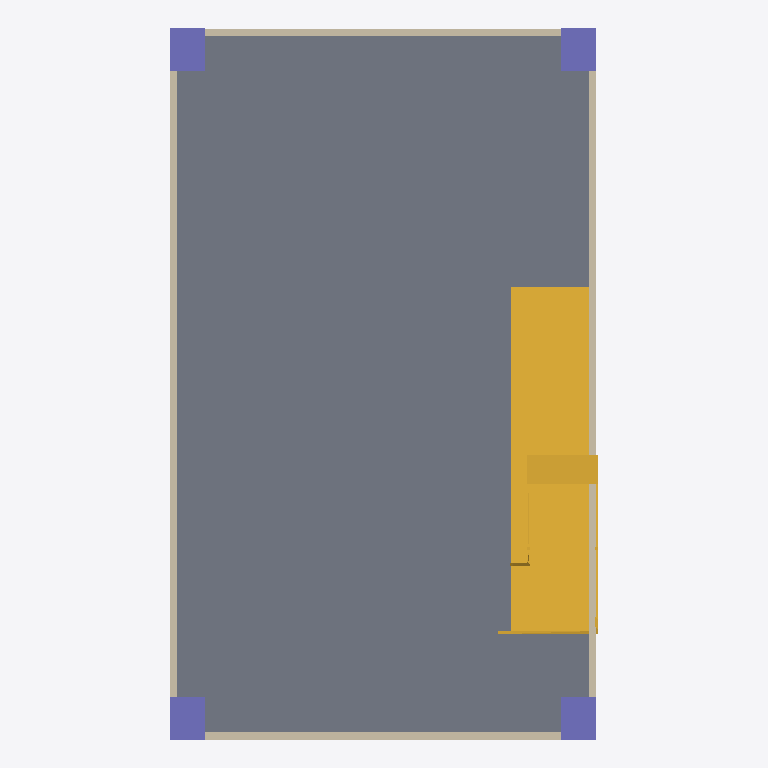
Plan cut of the same IFC building model at storey '02andar' (level 6.00 m, cut at 7.40 m), seen from above with north up, elements coloured by IFC class: 4 walls (beige), 4 columns (violet), 2 stair flights (yellow), 1 slab (grey). Cut surfaces are drawn darker.
Extent 6.0 m × 10.0 m × 10.1 m (x, y, z). Storeys (3): My Storey at 0.00 m; 01andar at 3.00 m; 02andar at 6.00 m. Elements (28): 12 IfcColumn, 8 IfcWall, 4 IfcSlab, 3 IfcStairFlight, 1 IfcDoor.

HEADER;
FILE_DESCRIPTION(('ViewDefinition[DesignTransferView]'),'2;1');
FILE_NAME('IFC_Architect_tut_MultiStorey_02.ifc','2023-08-08T00:07:56-03:00',(''),(''),'IfcOpenShell v0.7.0-8f41ae0c1','BlenderBIM [number]','');
FILE_SCHEMA(('IFC4'));
ENDSEC;
DATA;
#1=IFCPROJECT('1M4M1Xub5BVQVzVotK2yeM',$,'My Project',$,$,$,$,(#14,#26),#9);
#30=IFCSITE('1eK5gMzgH6LO980eI0rJPb',$,'My Site',$,$,#53,$,$,$,$,$,$,$,$);
#36=IFCBUILDING('2b0RsbSv10g9Jv9sHkwZNL',$,'My Building',$,$,#59,$,$,$,$,$,$);
#42=IFCBUILDINGSTOREY('2qcobUN6LBDuCXQlbZOci8',$,'My Storey',$,$,#65,$,$,$,$);
#1312=IFCBUILDINGSTOREY('3esf8idgr9sf_ROyx_n_Pq',$,'01andar',$,$,#1650,$,$,$,$);
#1697=IFCBUILDINGSTOREY('1VtyVY1M9CGxtFFEeN8PPU',$,'02andar',$,$,#2393,$,$,$,$);
#1816=IFCSLAB('2Zcg8xdr131gHsBNCuhDKj',$,'Slab',$,$,#2453,#1827,$,$);
#1342=IFCSTAIRFLIGHT('2kN$rHpx5CHxGmCp$BRzEH',$,'stair',$,$,#1666,#1357,$,16,15,0.1875,0.25,.STRAIGHT.);
#1859=IFCSTAIRFLIGHT('2iQkACQSf8OA4f96pS5glr',$,'Stair',$,'Archipack',#2428,#2361,$,$,$,$,$,.USERDEFINED.);
#2672=IFCWALL('2UzSWlOqv7rflJdrIJSfRP',$,'Wall',$,$,#2732,#2678,$,$);
#2498=IFCWALL('2pJ_5HOUn18gD4Zt72G8w5',$,'Wall',$,$,#2558,#2504,$,$);
#2459=IFCWALL('1k6NIKWmD1KAVdFr$wnaZi',$,'Wall',$,$,#2471,#2466,$,$);
#2572=IFCWALL('1pFSTLbc5A$RRk$FbVnguD',$,'Wall',$,$,#2658,#2578,$,$);
#1732=IFCCOLUMN('0E62gWJ6DEIvH$eeEArZJd',$,'Column',$,$,#2438,#1743,$,$);
#1703=IFCCOLUMN('3eUGttNVz3rfezybR__2nv',$,'Column',$,$,#2433,#1714,$,$);
#1760=IFCCOLUMN('34F7eI$nzCzQH8W1mDUJ$6',$,'Column',$,$,#2443,#1771,$,$);
#1788=IFCCOLUMN('1_S5MleUXEVR5XaPF3y7tS',$,'Column',$,$,#2448,#1799,$,$);
ENDSEC;